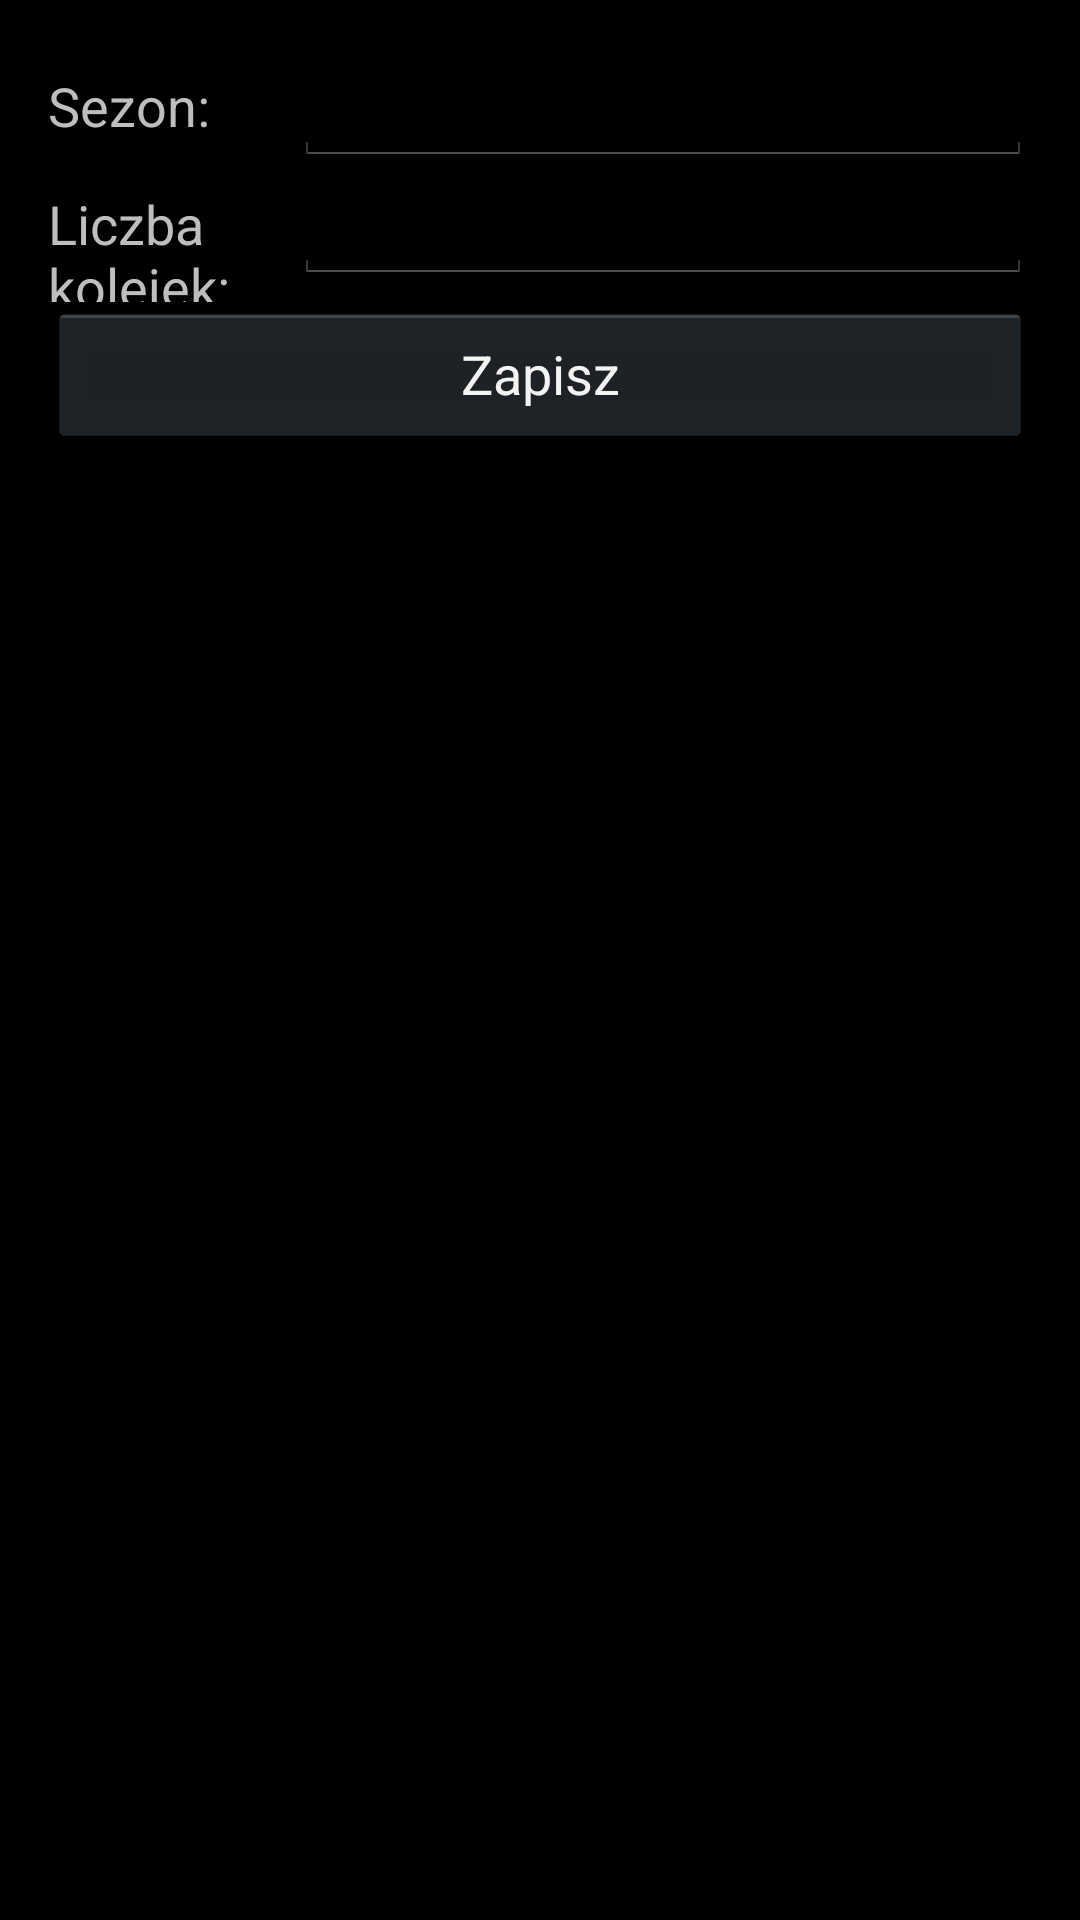

Layout XML and referenced resources for this Android screen:
<!-- AndroidManifest.xml: application theme android:Theme.Holo -->
<!-- res/layout/activity_ustawienia_dodaj.xml -->
<RelativeLayout xmlns:android="http://schemas.android.com/apk/res/android"
    xmlns:tools="http://schemas.android.com/tools"
    android:layout_width="match_parent"
    android:layout_height="match_parent"
    android:paddingBottom="@dimen/activity_vertical_margin"
    android:paddingLeft="@dimen/activity_horizontal_margin"
    android:paddingRight="@dimen/activity_horizontal_margin"
    android:paddingTop="@dimen/activity_vertical_margin"
    tools:context=".UstawieniaDodaj" >

    <LinearLayout
        android:layout_width="wrap_content"
        android:layout_height="wrap_content"
        android:layout_alignParentBottom="true"
        android:layout_alignParentLeft="true"
        android:layout_alignParentRight="true"
        android:layout_alignParentTop="true"
        android:orientation="vertical" >
        
        <LinearLayout
            android:layout_width="fill_parent"
            android:layout_height="wrap_content"
            android:orientation="horizontal" >

            <TextView
                android:layout_width="0dp"
                android:layout_height="wrap_content"
                android:layout_weight="0.25"
                android:text="Sezon:"
                android:textSize="18sp" />

            <EditText
                android:id="@+id/etUstawieniaSezon"
                android:layout_width="0dp"
                android:layout_height="wrap_content"
                android:layout_weight="0.75"
                android:ems="10" />
        </LinearLayout>
        <LinearLayout
            android:layout_width="fill_parent"
            android:layout_height="wrap_content"
            android:orientation="horizontal" >

            <TextView
                android:layout_width="0dp"
                android:layout_height="wrap_content"
                android:layout_weight="0.25"
                android:text="Liczba kolejek:"
                android:textSize="18sp" />

            <EditText
                android:id="@+id/etUstawieniaLKolejek"
                android:layout_width="0dp"
                android:layout_height="wrap_content"
                android:layout_weight="0.75"
                android:ems="10"
                android:inputType="number" />
        </LinearLayout>

        <Button
            android:id="@+id/btUstawieniaDodajZapisz"
            android:layout_width="match_parent"
            android:layout_height="wrap_content"
            android:text="Zapisz" />

    </LinearLayout>

</RelativeLayout>
<!-- resources referenced by this layout -->
<resources>
  <dimen name="activity_horizontal_margin">16dp</dimen>
  <dimen name="activity_vertical_margin">16dp</dimen>
</resources>
